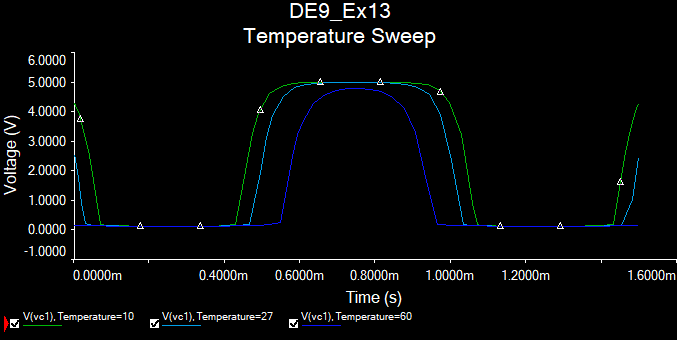

The data file committed next to this chart (first rows):
X--Trace 1::[V(vc1), Temperature=10], Y--Trace 1::[V(vc1), Temperature=10], , X--Trace 2::[V(vc1), Temperature=27], Y--Trace 2::[V(vc1), Temperature=27], , X--Trace 3::[V(vc1), Temperature=60], Y--Trace 3::[V(vc1), Temperature=60]
0, 4.264, , 0, 2.5, , 0, 0.1575
3e-007, 4.258, , 3e-007, 2.49, , 3e-007, 0.1574
6e-007, 4.251, , 6e-007, 2.475, , 6e-007, 0.1572
1.2e-006, 4.237, , 1.2e-006, 2.439, , 1.2e-006, 0.1568
2.4e-006, 4.205, , 2.4e-006, 2.353, , 2.4e-006, 0.1562
4.8e-006, 4.138, , 4.8e-006, 2.171, , 4.8e-006, 0.1549
9.6e-006, 3.989, , 9.6e-006, 1.78, , 9.6e-006, 0.1526
1.92e-005, 3.621, , 1.92e-005, 0.8781, , 1.92e-005, 0.1484
3.84e-005, 2.531, , 2.92579e-005, 0.2036, , 3.84e-005, 0.1419
6.84e-005, 0.1927, , 3.61759e-005, 0.1779, , 6.84e-005, 0.1345
8.45954e-005, 0.1553, , 4.00994e-005, 0.1712, , 9.84e-005, 0.1293
9.58363e-005, 0.1464, , 4.4886e-005, 0.1644, , 0.0001284, 0.1256
0.0001066, 0.1402, , 5.44592e-005, 0.1549, , 0.0001584, 0.123
0.000128, 0.1319, , 7.36056e-005, 0.143, , 0.0001884, 0.1212
0.000158, 0.125, , 0.0001036, 0.1323, , 0.0002184, 0.1202
0.000188, 0.121, , 0.0001336, 0.126, , 0.0002484, 0.1199
0.000218, 0.1188, , 0.0001636, 0.1219, , 0.0002784, 0.1201
0.000248, 0.1181, , 0.0001936, 0.1194, , 0.0003084, 0.1211
0.000278, 0.1186, , 0.0002236, 0.118, , 0.0003384, 0.1228
0.000308, 0.1206, , 0.0002536, 0.1176, , 0.0003684, 0.1253
0.000338, 0.1243, , 0.0002836, 0.1182, , 0.0003984, 0.1289
0.000368, 0.1307, , 0.0003136, 0.1198, , 0.0004284, 0.1339
0.000398, 0.1426, , 0.0003436, 0.1227, , 0.0004584, 0.1409
0.000428, 0.1769, , 0.0003736, 0.1272, , 0.0004884, 0.1517
0.000458, 2.168, , 0.0004036, 0.1344, , 0.0005184, 0.1707
0.0004738, 3.252, , 0.0004336, 0.1467, , 0.0005484, 0.2666
0.0004891, 3.935, , 0.0004636, 0.1781, , 0.0005784, 2.479
0.0005191, 4.617, , 0.0004936, 1.951, , 0.0005931, 3.229
0.0005491, 4.864, , 0.00051, 3.111, , 0.0006073, 3.71
0.0005791, 4.95, , 0.0005266, 3.862, , 0.0006357, 4.284
0.0006076, 4.979, , 0.0005541, 4.514, , 0.0006657, 4.575
0.0006376, 4.99, , 0.0005841, 4.804, , 0.0006957, 4.71
0.0006676, 4.995, , 0.0006141, 4.914, , 0.0007257, 4.768
0.0006976, 4.997, , 0.0006426, 4.956, , 0.0007557, 4.78
0.0007276, 4.997, , 0.0006726, 4.975, , 0.0007857, 4.753
0.0007576, 4.998, , 0.0007026, 4.983, , 0.0008157, 4.668
0.0007876, 4.997, , 0.0007326, 4.986, , 0.0008457, 4.489
0.0008176, 4.996, , 0.0007626, 4.987, , 0.0008757, 4.106
0.0008476, 4.993, , 0.0007926, 4.984, , 0.0009057, 3.291
0.0008776, 4.986, , 0.0008226, 4.977, , 0.0009357, 1.631
0.0009076, 4.967, , 0.0008526, 4.961, , 0.0009657, 0.1922
0.0009376, 4.914, , 0.0008826, 4.921, , 0.0009816, 0.1705
0.0009676, 4.76, , 0.0009126, 4.823, , 0.0009905, 0.1636
0.0009976, 4.324, , 0.0009426, 4.565, , 0.001, 0.1574
0.001028, 3.209, , 0.0009726, 3.898, , 0.00102, 0.1482
0.001058, 0.8773, , 0.001003, 2.334, , 0.00105, 0.1387
0.001072, 0.1776, , 0.001033, 0.1897, , 0.00108, 0.1323
0.00108, 0.1611, , 0.00105, 0.158, , 0.00111, 0.1278
0.001086, 0.1547, , 0.001062, 0.1497, , 0.00114, 0.1245
0.001092, 0.1489, , 0.001072, 0.1436, , 0.00117, 0.1222
0.001105, 0.1407, , 0.001093, 0.1353, , 0.0012, 0.1208
0.001132, 0.1308, , 0.001123, 0.1278, , 0.00123, 0.12
0.001162, 0.1244, , 0.001153, 0.1231, , 0.00126, 0.1199
0.001192, 0.1206, , 0.001183, 0.1201, , 0.00129, 0.1204
0.001222, 0.1186, , 0.001213, 0.1183, , 0.00132, 0.1216
0.001252, 0.1181, , 0.001243, 0.1176, , 0.00135, 0.1236
0.001282, 0.1188, , 0.001273, 0.1179, , 0.00138, 0.1265
0.001312, 0.1209, , 0.001303, 0.1192, , 0.00141, 0.1306
0.001342, 0.1249, , 0.001333, 0.1216, , 0.00144, 0.1363
0.001372, 0.1317, , 0.001363, 0.1255, , 0.00147, 0.1445
... 6 more rows
